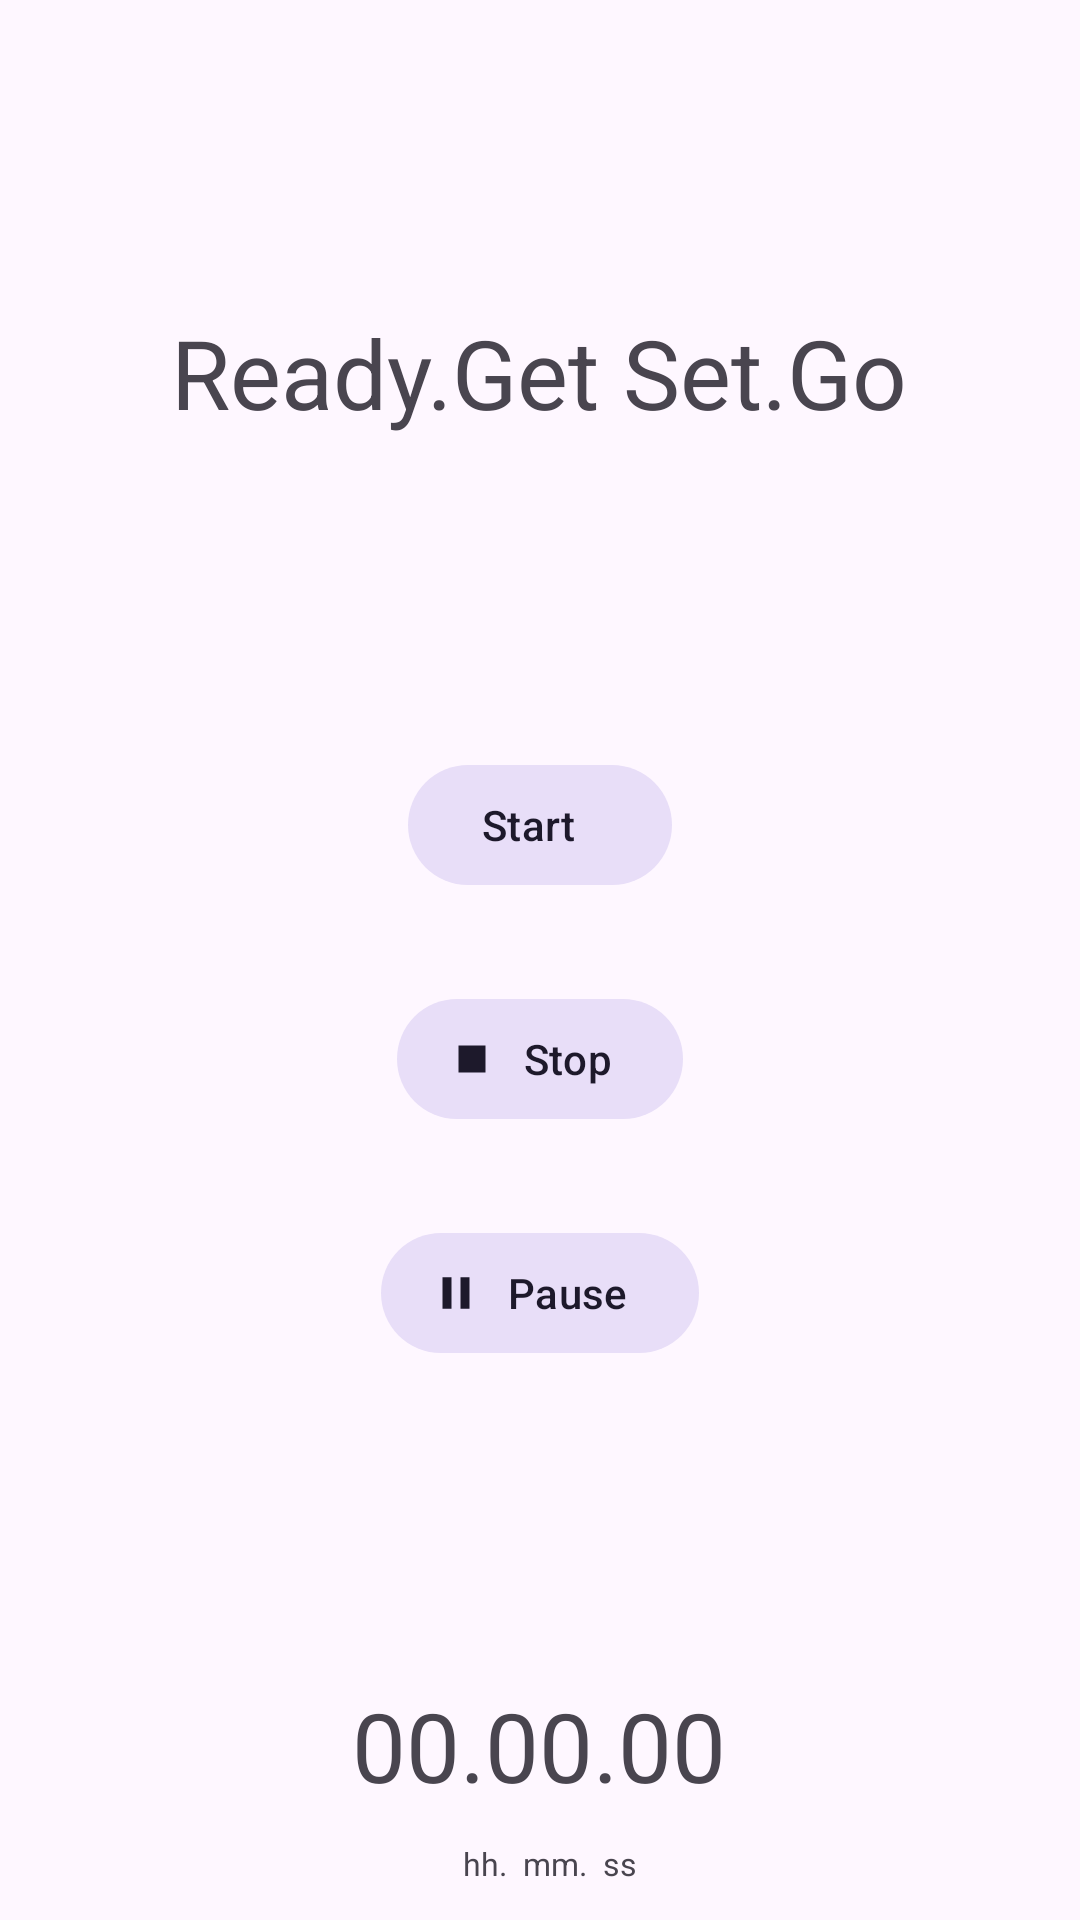

Reconstruct the res/layout file that produces this screen, plus the resources it refers to.
<!-- AndroidManifest.xml: application theme Theme.FM1 -->
<!-- res/layout/fragment_main.xml -->
<?xml version="1.0" encoding="utf-8"?>
<androidx.constraintlayout.widget.ConstraintLayout xmlns:android="http://schemas.android.com/apk/res/android"
    xmlns:app="http://schemas.android.com/apk/res-auto"
    xmlns:tools="http://schemas.android.com/tools"
    android:id="@+id/main"
    android:layout_width="match_parent"
    android:layout_height="match_parent"
    tools:context=".ui.main.MainFragment">

    <TextView
        android:id="@+id/message"
        style="@style/TextAppearance.Material3.HeadlineLarge"
        android:layout_width="wrap_content"
        android:layout_height="wrap_content"
        android:layout_margin="25dp"
        android:text="Ready.Get Set.Go"
        app:layout_constraintBottom_toBottomOf="parent"
        app:layout_constraintEnd_toEndOf="parent"
        app:layout_constraintHorizontal_bias="0.496"
        app:layout_constraintStart_toStartOf="parent"
        app:layout_constraintTop_toTopOf="parent"
        app:layout_constraintVertical_bias="0.142" />

    <LinearLayout
        android:id="@+id/linearLayout"
        android:layout_width="203dp"

        android:layout_height="323dp"
        android:gravity="center"
        android:orientation="vertical"
        app:layout_constraintBottom_toBottomOf="parent"
        app:layout_constraintEnd_toEndOf="parent"
        app:layout_constraintStart_toStartOf="parent"
        app:layout_constraintTop_toBottomOf="@+id/message"
        app:layout_constraintVertical_bias="0.268">

        <com.google.android.material.button.MaterialButton
            android:id="@+id/button"
            style="@style/Widget.Material3.Button.TonalButton.Icon"
            android:layout_width="wrap_content"
            android:layout_height="wrap_content"
            android:layout_margin="15dp"
            android:onClick="startRecording"

            android:text="Start"
            app:icon="@drawable/baseline_album_24" />

        <com.google.android.material.button.MaterialButton
            android:id="@+id/button3"
            style="@style/Widget.Material3.Button.TonalButton.Icon"
            android:layout_width="wrap_content"
            android:layout_height="wrap_content"
            android:layout_margin="15dp"

            android:text="Stop"
            app:icon="@drawable/baseline_stop_24" />

        <com.google.android.material.button.MaterialButton
            android:id="@+id/button2"
            style="@style/Widget.Material3.Button.TonalButton.Icon"
            android:layout_width="wrap_content"

            android:layout_height="wrap_content"
            android:layout_margin="15dp"
            android:text="Pause"
            app:icon="@drawable/baseline_pause_24"

            />


    </LinearLayout>

    <TextView
        android:id="@+id/clock"
        style="@style/ClockStyle"
        android:layout_width="wrap_content"
        android:layout_height="wrap_content"
        android:layout_margin="25dp"
        android:text="00.00.00"
        app:layout_constraintBottom_toBottomOf="@+id/clocksub"
        app:layout_constraintEnd_toEndOf="parent"
        app:layout_constraintHorizontal_bias="0.498"
        app:layout_constraintStart_toStartOf="parent"
        app:layout_constraintTop_toBottomOf="@+id/linearLayout"
        app:layout_constraintVertical_bias="1.0" />

    <TextView
        android:id="@+id/clocksub"
        style="@style/ClockStyle"
        android:textSize="32px"
        android:layout_width="wrap_content"
        android:layout_height="wrap_content"
        android:text=" hh.  mm.  ss"
        app:layout_constraintBottom_toBottomOf="parent"
        app:layout_constraintEnd_toEndOf="parent"
        app:layout_constraintHorizontal_bias="0.507"
        app:layout_constraintStart_toStartOf="parent"
        app:layout_constraintTop_toBottomOf="@+id/linearLayout"
        app:layout_constraintVertical_bias="0.895" />

</androidx.constraintlayout.widget.ConstraintLayout>
<!-- resources referenced by this layout -->
<resources>
  <!-- drawable baseline_pause_24 (drawable) -->
  <vector android:height="56dp" android:tint="#000000"
      android:viewportHeight="24" android:viewportWidth="24"
      android:width="56dp" xmlns:android="http://schemas.android.com/apk/res/android">
      <path android:fillColor="@android:color/white" android:pathData="M6,19h4L10,5L6,5v14zM14,5v14h4L18,5h-4z"/>
  </vector>
  <!-- drawable baseline_stop_24 (drawable) -->
  <vector android:height="56dp" android:tint="#000000"
      android:viewportHeight="24" android:viewportWidth="24"
      android:width="56dp" xmlns:android="http://schemas.android.com/apk/res/android">
      <path android:fillColor="@android:color/white" android:pathData="M6,6h12v12H6z"/>
  </vector>
  <style name="ClockStyle" parent="TextAppearance.Material3.HeadlineLarge">
                  <item name="fontFamily">@font/nunito</item>
      </style>
  <style name="Theme.FM1" parent="Base.Theme.Recorder" />
  <style name="Base.Theme.Recorder" parent="Theme.Material3.DayNight">
          
  
          
      </style>
</resources>
